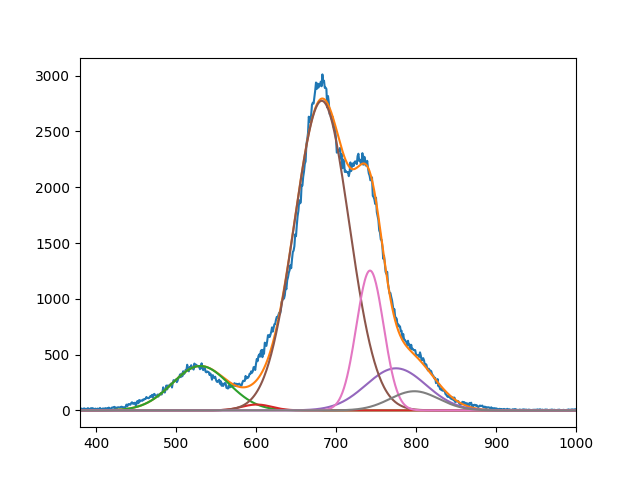

Data behind this chart, as committed beside it:
3.979863243741609153e+02, 5.253419481738924190e+01, 2.774245783698471769e+03, 3.772974265829922160e+02, 1.253094641814644092e+03, 1.716739659286062647e+02
5.304646769951995111e+02, 6.009998063583132080e+02, 6.822043792367630886e+02, 7.749999999999998863e+02, 7.425165530089861932e+02, 7.980000036227239661e+02
4.999999999999999289e+01, 2.671413128822306859e+01, 4.837496606011772116e+01, 5.299707587021551802e+01, 2.404650999681610912e+01, 4.293285918489314668e+01
